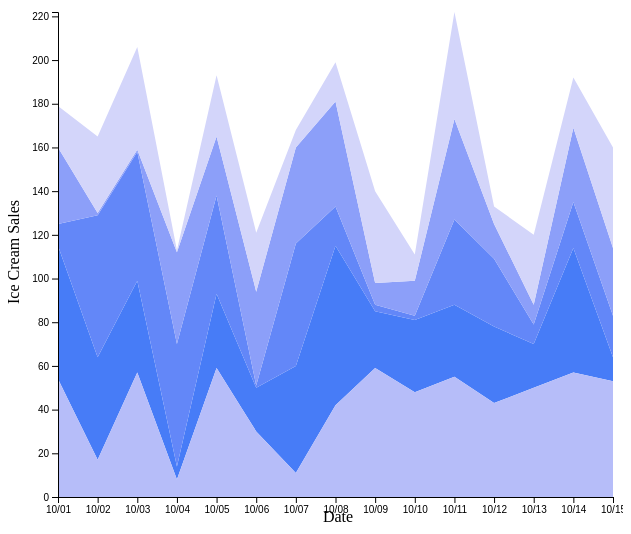
D3 v5 page, settled after 360 driven frames (6 s of simulated time); the page loaded 1 data file(s).


// ── main.js
let dataset;

let parseDate = d3.timeParse("%m-%d-%Y");

let key = d => d.date;

function rowConverter(d) {
    console.log(parseDate(d.date));
    return {
        date: parseDate(d.date),
        chocolate: parseInt(d.chocolate),
        vanilla: parseInt(d.vanilla),
        strawberry: parseInt(d.strawberry),
        cookiesandcream: parseInt(d.cookiesandcream),
        mint: parseInt(d.mint),
    };
}

function createStackedAreaChart() {
    let w = 615;
    let h = 525;
    
    let svg = d3
        .select("#stackedAreaChart")
        .attr("width", w)
        .attr("height", h);
    
    let stack = d3.stack().order(d3.stackOrderDescending);
    
    let keys = dataset.columns;
    keys.shift();
    stack.keys(keys);
    
    let series = stack(dataset);
    
    console.log(series);
    
    let yScale = d3.scaleLinear()
        .domain([0, d3.max(dataset, (d) => {
            let sum = 0;
            for (var i = 0; i < keys.length; i++) {
                sum += d[keys[i]];
            };
            return sum;
        })])
        .range([h - 20, 20]);
                                
    let xScale = d3.scaleTime()
        .domain([d3.min(dataset, function(d) {
            return d.date; 
        }), d3.max(dataset, function(d) {
            return d.date;
        })])
        .range([40, w - 20]);
    
    let colors = ["#477cf7", "#6387f8", "#8c9ff9", "#b6bdf9", "#d3d5fa"];
    
    let area = d3.area()
        .x(function(d) {
            console.log(d);
            return xScale(d.data.date);
        })
        .y0(function(d) {
            return yScale(d[0]);
        })
        .y1(function(d) {
            return yScale(d[1]);
        });
    
    let areaGraph = svg.selectAll("path")
        .data(series)
        .enter()
        .append("path")
        .attr("class", "stackedArea")
        .attr("d", area)
        .attr("fill", (d, i) => {
            return colors[i];
        })
        .attr("transform", `translate(10, -10)`);

    let xAxis = d3
        .axisBottom(xScale)
        .ticks(dataset.length)
        .tickFormat(d3.timeFormat("%m/%d"));

    let xAxisGroup = svg
        .append("g")
        .attr("transform", `translate(10, ${h - 30})`)
        .call(xAxis);
    
    let yAxis = d3.axisLeft(yScale);

    let yAxisGroup = svg
        .append("g")
        .attr("transform", `translate(50, -10)`)
        .call(yAxis);
    
    svg.append("text")             
      .attr("transform",
            "translate(330, 520)")
      .style("text-anchor", "middle")
      .text("Date");
    
    svg.append("text")
      .attr("transform", "rotate(-90)")
      .attr("y", -5)
      .attr("x", -250)
      .attr("dy", "1em")
      .style("text-anchor", "middle")
      .text("Ice Cream Sales");  
}

window.onload = function() {
  d3.csv("icecreamData.csv", rowConverter).then(data => {
      data.sort((a, b) => a.date - b.date);
      dataset = data;
      createStackedAreaChart();
  })
}


### data: icecreamData.csv
date, chocolate, vanilla, strawberry, cookiesandcream, mint
10-01-2018, 61, 10, 35, 54, 19
10-02-2018, 47, 65, 1, 17, 35
10-03-2018, 42, 59, 1, 57, 47
10-04-2018, 6, 56, 42, 8, 1
10-05-2018, 34, 45, 27, 59, 28
10-06-2018, 20, 1, 43, 30, 27
10-07-2018, 49, 56, 44, 11, 8
10-08-2018, 73, 18, 48, 42, 18
10-09-2018, 26, 3, 10, 59, 42
10-10-2018, 33, 2, 16, 48, 12
10-11-2018, 33, 39, 46, 55, 49
10-12-2018, 35, 31, 16, 43, 8
10-13-2018, 20, 9, 9, 50, 32
10-14-2018, 57, 21, 34, 57, 23
10-15-2018, 11, 19, 31, 53, 46